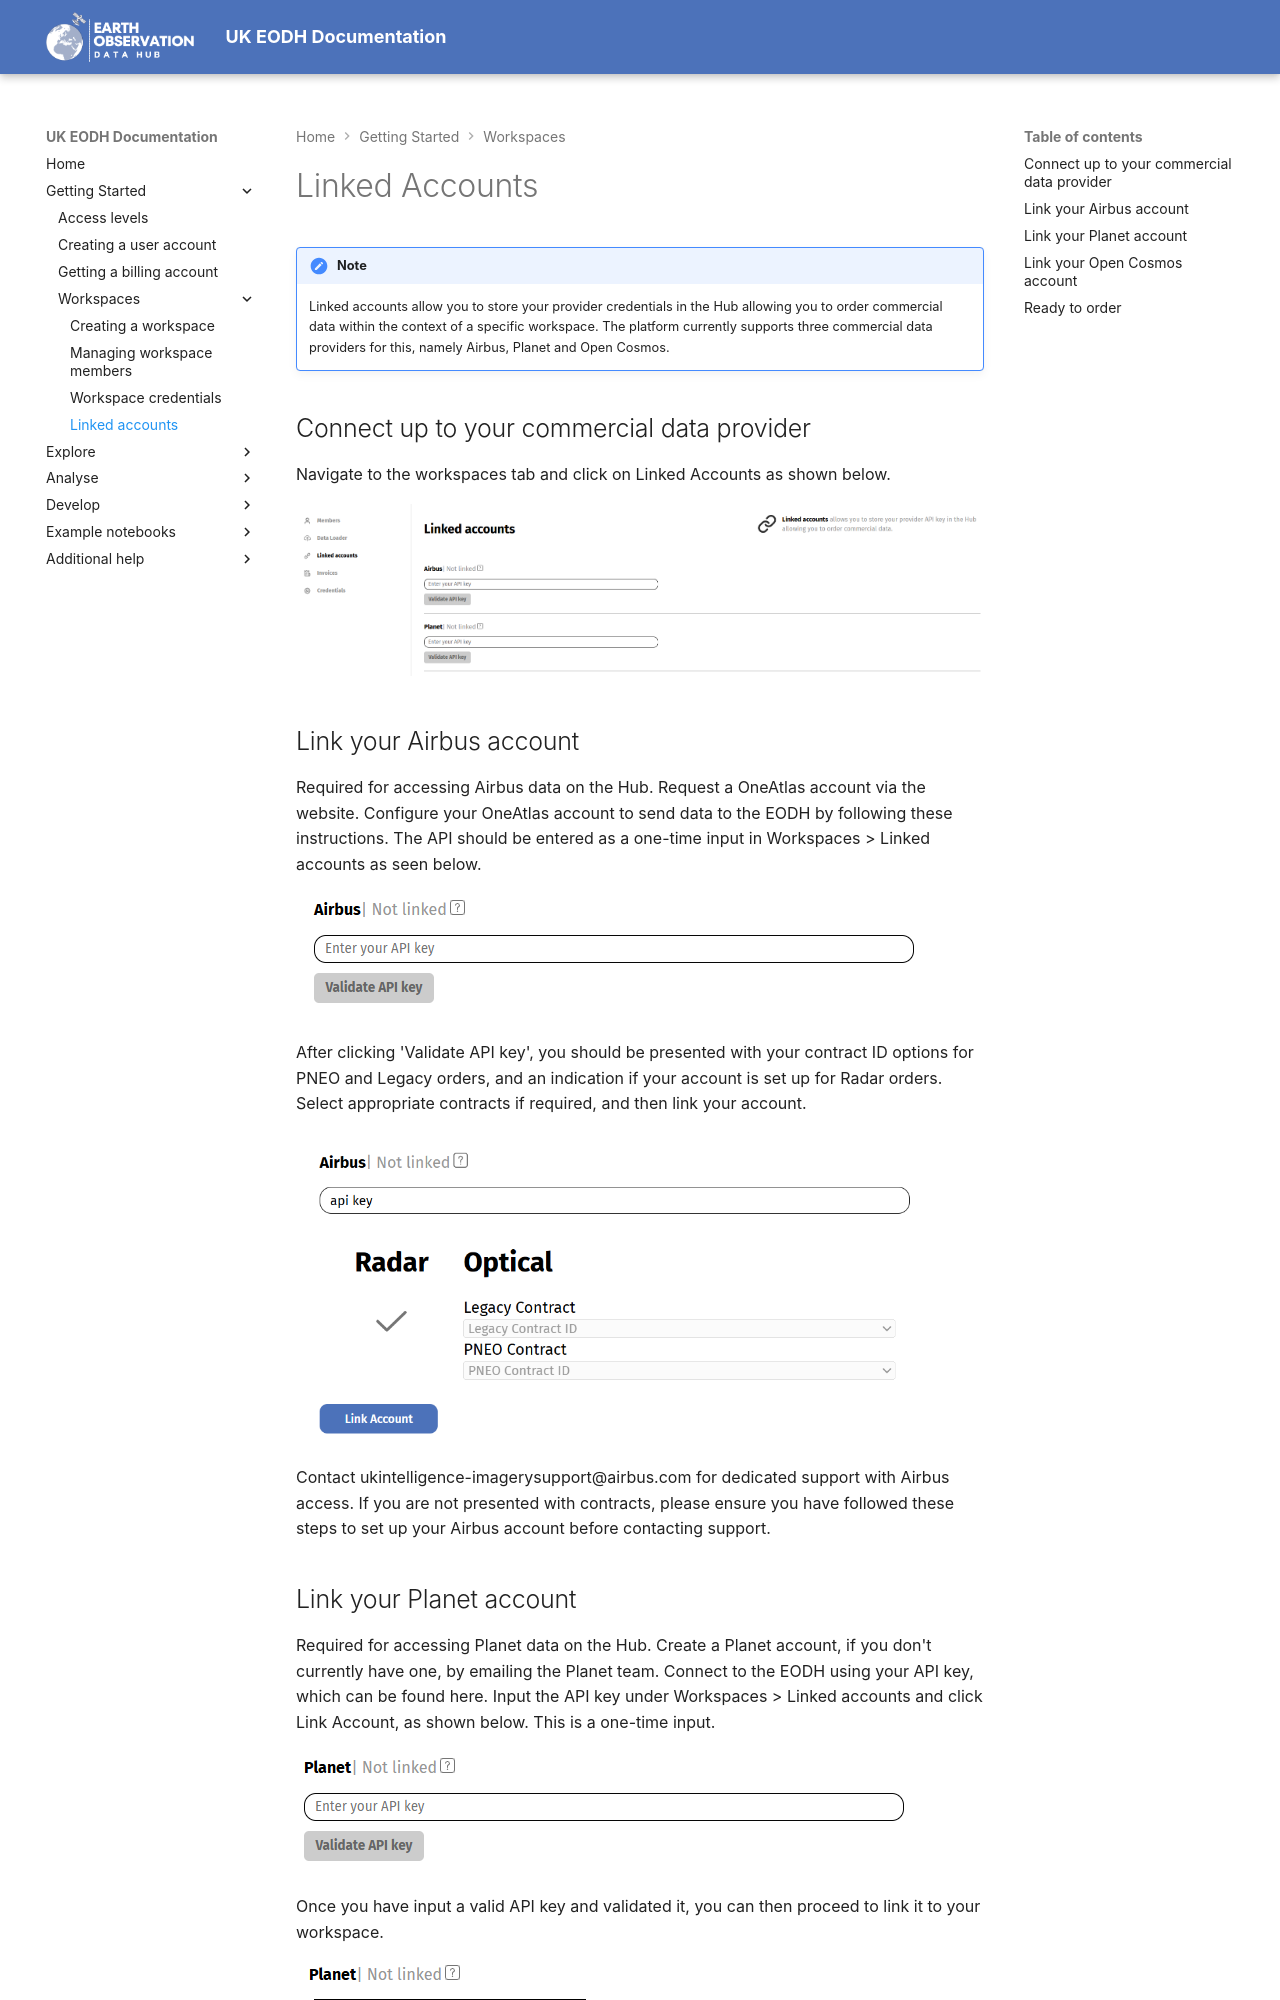

repository: EO-DataHub/eodh-userdocs · page: Getting-Started/workspaces/linked-accounts/index.html · generator: mkdocs

# Linked Accounts

!!! note
    Linked accounts allow you to store your provider credentials in the Hub allowing you to order commercial data within the context of a specific workspace. The platform currently supports three commercial data providers for this, namely Airbus, Planet and Open Cosmos.

## Connect up to your commercial data provider
Navigate to the workspaces tab and click on Linked Accounts as shown below.

![](../../assets/gs_ws_la1.png)

## Link your Airbus account

Required for accessing Airbus data on the Hub. Request a OneAtlas account via the website. Configure your OneAtlas account to send data to the EODH by following these instructions. The API should be entered as a one-time input in Workspaces > Linked accounts as seen below.

![](../../assets/gs_ws_la2.png)

After clicking 'Validate API key', you should be presented with your contract ID options for PNEO and Legacy orders, and an indication if your account is set up for Radar orders. Select appropriate contracts if required, and then link your account.

![](../../assets/gs_ws_la3.png)

Contact ukintelligence-imagerysupport@airbus.com for dedicated support with Airbus access. If you are not presented with contracts, please ensure you have followed these steps to set up your Airbus account before contacting support.
